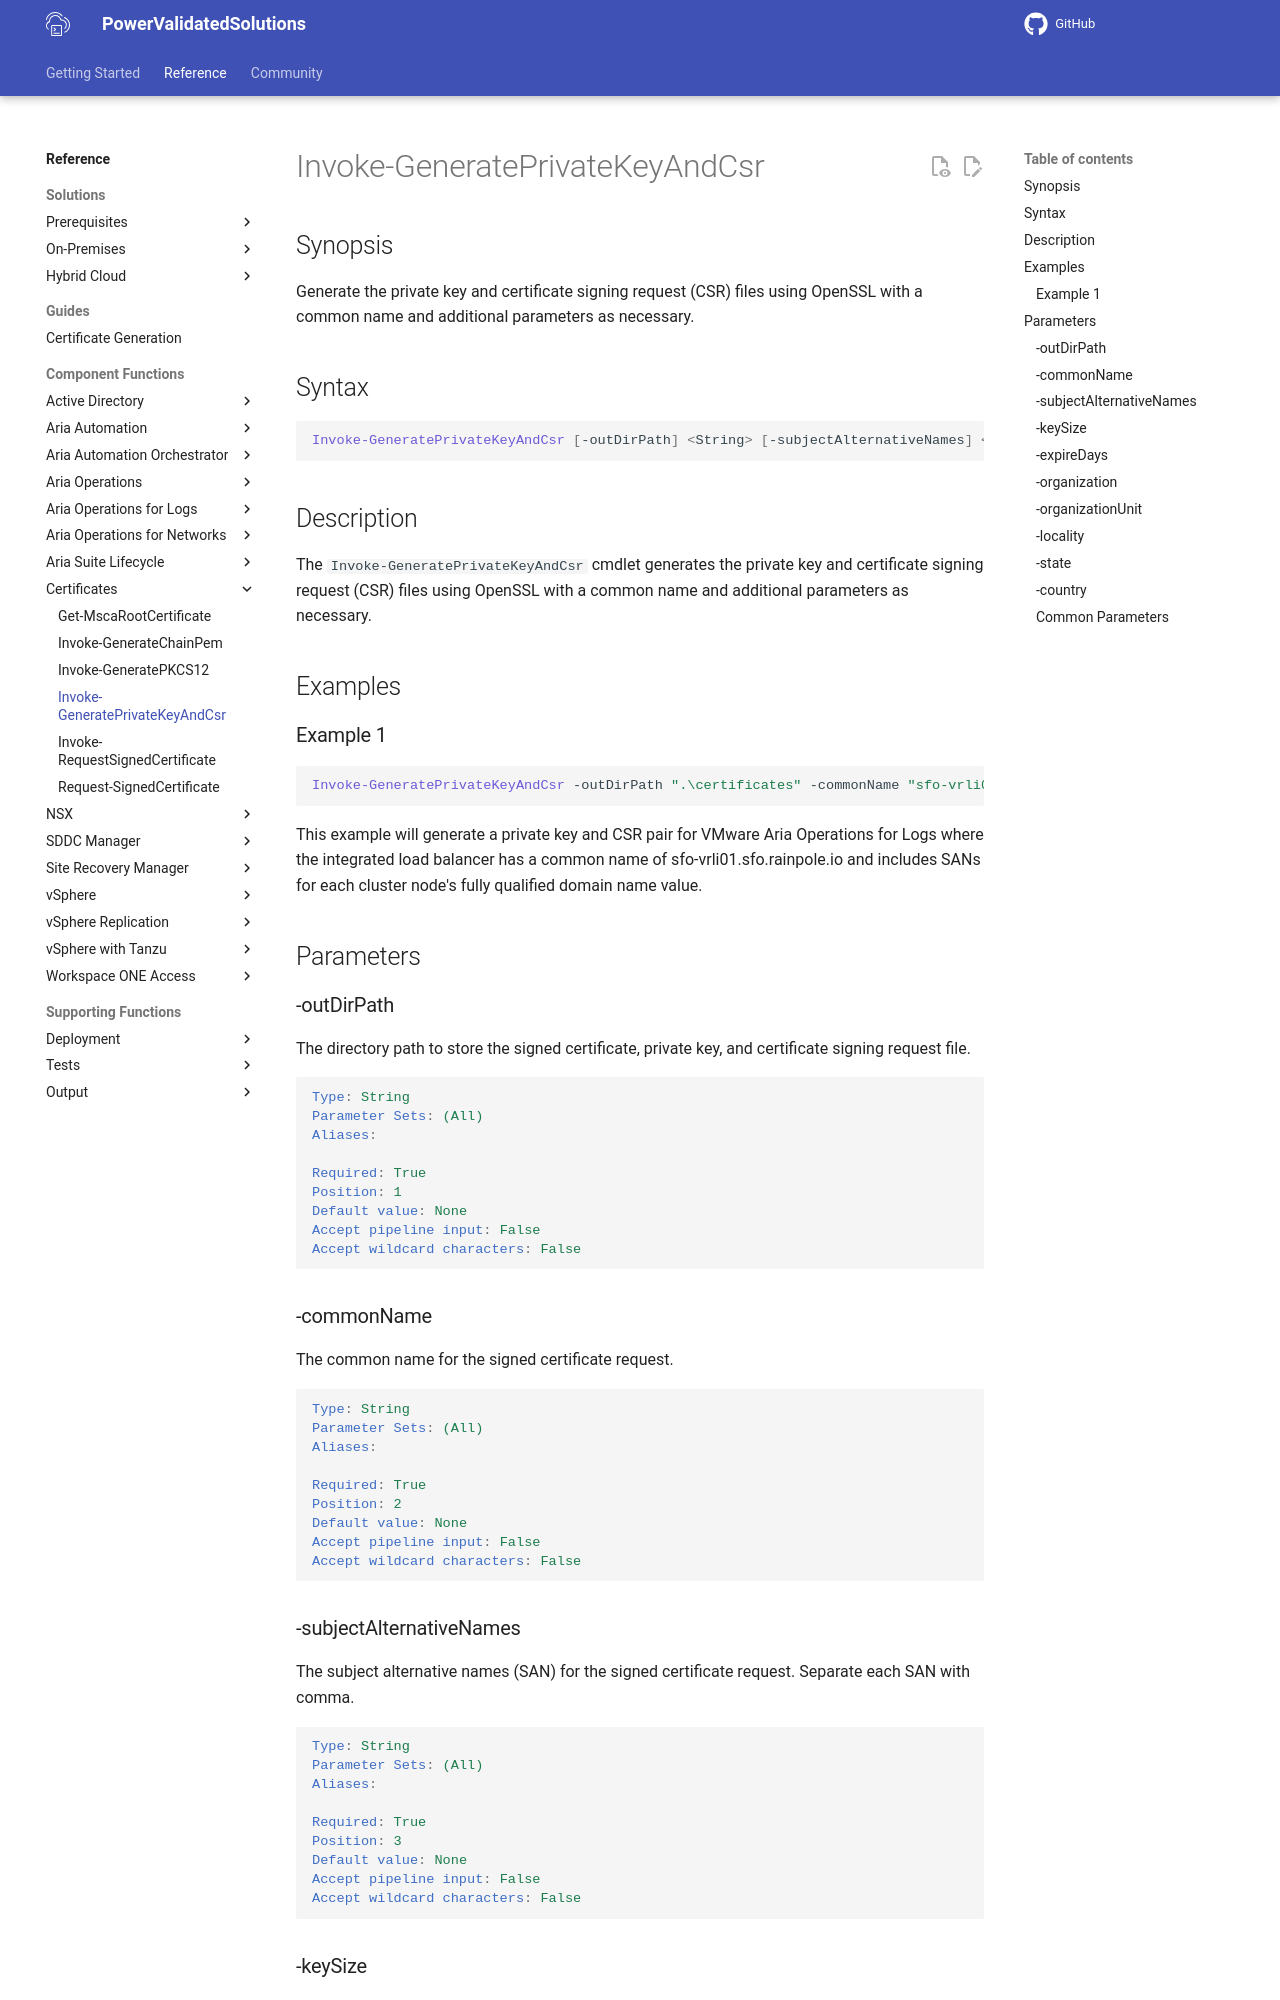

repository: vmware/power-validated-solutions-for-cloud-foundation · page: documentation/functions/certificates/Invoke-GeneratePrivateKeyAndCsr/index.html · generator: mkdocs

# Invoke-GeneratePrivateKeyAndCsr

## Synopsis

Generate the private key and certificate signing request (CSR) files using OpenSSL with a common name and additional parameters as necessary.

## Syntax

```powershell
Invoke-GeneratePrivateKeyAndCsr [-outDirPath] <String> [-subjectAlternativeNames] <String> [-keySize] <Int> [-expireDays] <Int> [-organization] <String> [-organizationUnit] <String> [-locality] <String> [-state] <String> [-country] <String>
```

## Description

The `Invoke-GeneratePrivateKeyAndCsr` cmdlet generates the private key and certificate signing request (CSR) files using OpenSSL with a common name and additional parameters as necessary.

## Examples

### Example 1

```powershell
Invoke-GeneratePrivateKeyAndCsr -outDirPath ".\certificates" -commonName "sfo-vrli01.sfo.rainpole.io" -subjectAlternativeNames "sfo-vrli01a.sfo.rainpole.io, sfo-vrli01b.sfo.rainpole.io, sfo-vrli01c.sfo.rainpole.io" -keySize 4096 -expireDays 720 -organization "rainpole" -organizationUnit "IT" -locality "San Francisco" -state "California" -country "US"
```

This example will generate a private key and CSR pair for VMware Aria Operations for Logs where the integrated load balancer has a common name of sfo-vrli01.sfo.rainpole.io and includes SANs for each cluster node's fully qualified domain name value.

## Parameters

### -outDirPath

The directory path to store the signed certificate, private key, and certificate signing request file.

```yaml
Type: String
Parameter Sets: (All)
Aliases:

Required: True
Position: 1
Default value: None
Accept pipeline input: False
Accept wildcard characters: False
```
